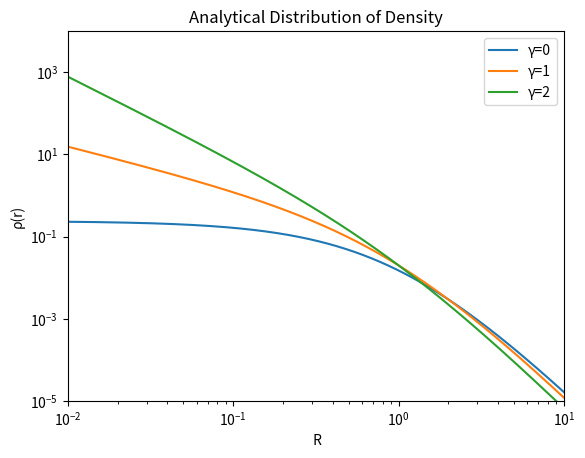

The script that saved this image:
# Import our modules that we are using
import matplotlib.pyplot as plt
import numpy as np

# Create the vectors X and Y
r = np.arange(0.00001,10,0.00001)
a = 1 #scaling radius 
M = 1
x = np.pi
d1 = ((3)*M*a)/(4*x*(r**0)*(r+a)**4) # gamma is 0
d2 = ((2)*M*a)/(4*x*(r**1)*(r+a)**3) # gamma is 1 
d3 = ((1)*M*a)/(4*x*(r**2)*(r+a)**2) # gamma is 2 



# Create the plot
plt.xscale("log")#Makes x-axis logarithmic
plt.yscale("log")#Makes y-axis logarithmic

# Add a title
plt.title('Analytical Distribution of Density')

# Add X and y Label

plt.xlabel(" R")
plt.ylabel('\u03C1(r)')

plt.ylim([10e-6,10e+3])
plt.xlim([0.01,10])

# Add a Legend
plt.rcParams['figure.dpi'] = 1000
plt.plot(r,d1,label='γ=0')
plt.plot(r,d2,label='γ=1')
plt.plot(r,d3,label='γ=2')
plt.legend()



# Show the plot
plt.show()